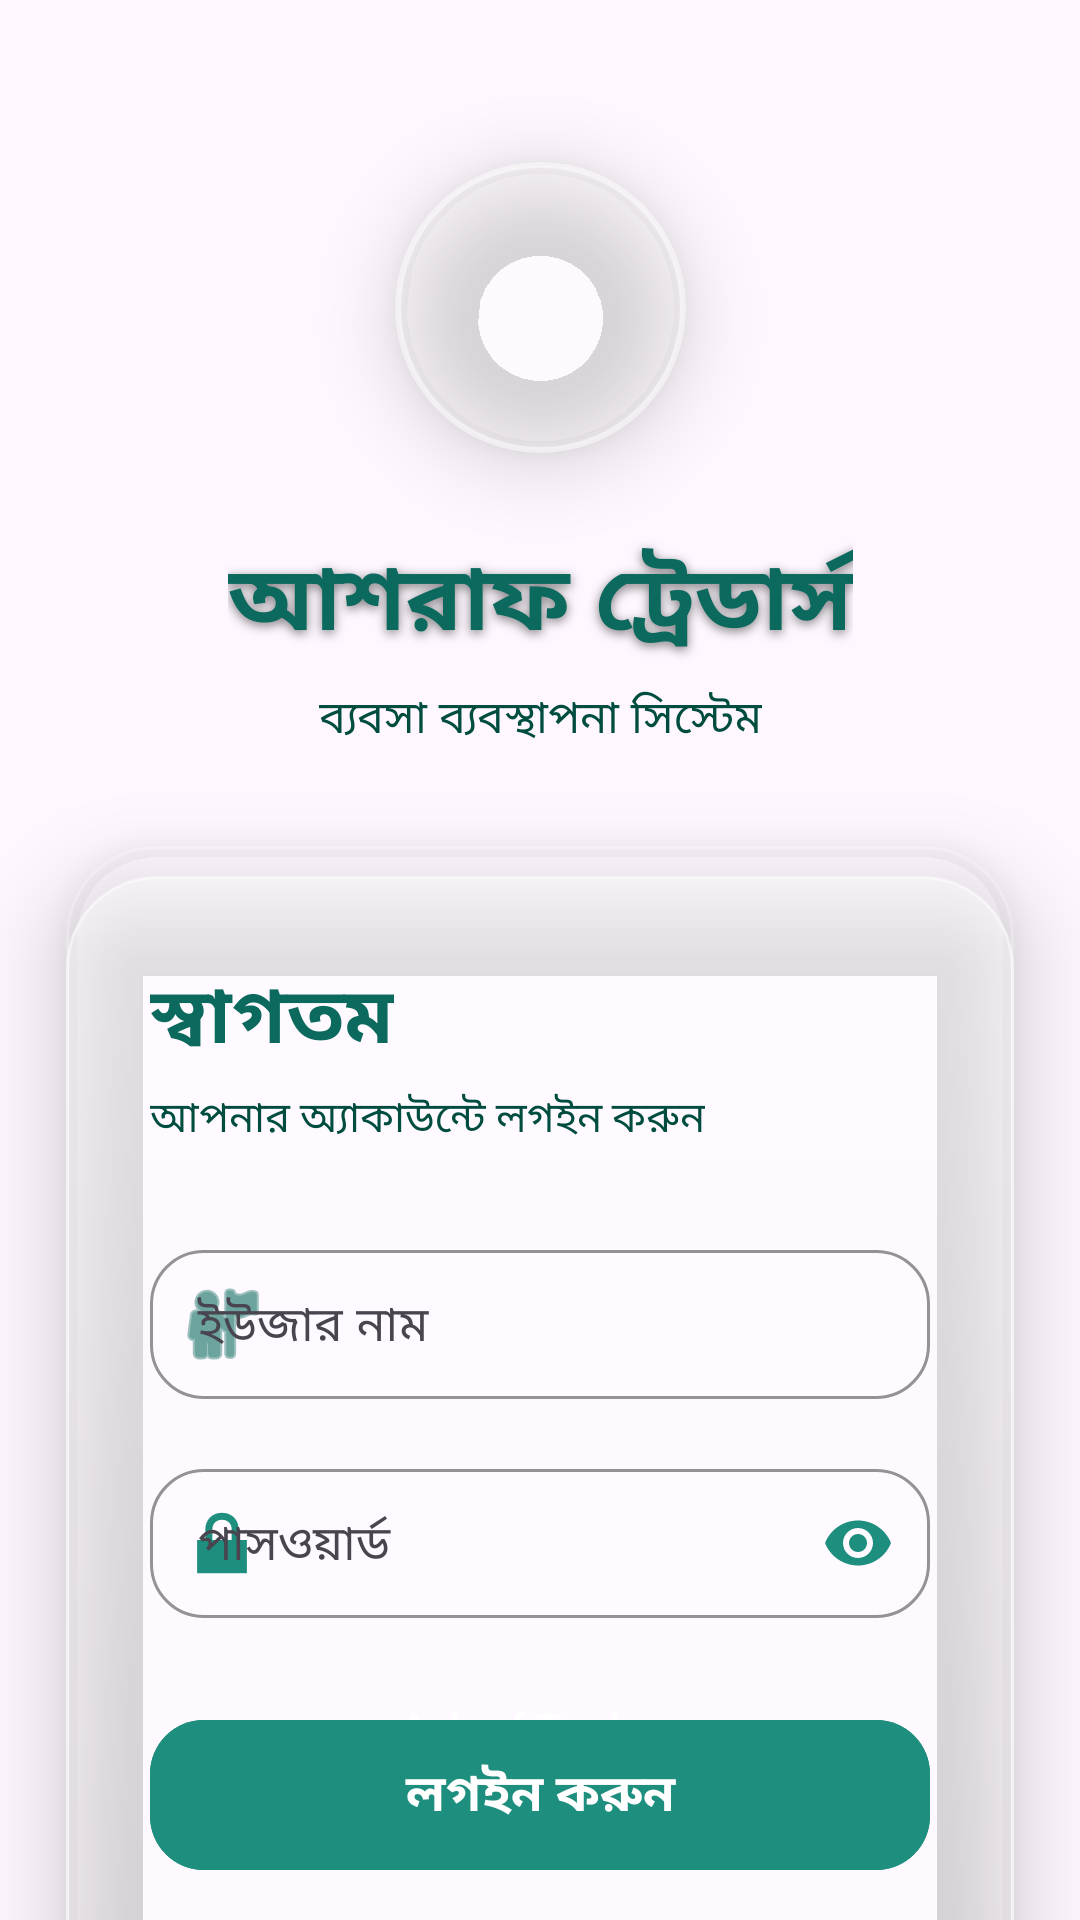

Here is an Android app screen rendered from its layout file. Give the layout XML and the strings, colors and styles it references.
<!-- AndroidManifest.xml: application theme Theme.AshrafTraders -->
<!-- res/layout/activity_login.xml -->
<?xml version="1.0" encoding="utf-8"?>
<layout xmlns:android="http://schemas.android.com/apk/res/android"
    xmlns:app="http://schemas.android.com/apk/res-auto"
    xmlns:tools="http://schemas.android.com/tools">

    <data />

    <androidx.constraintlayout.widget.ConstraintLayout
        android:layout_width="match_parent"
        android:layout_height="match_parent"
        android:background="@drawable/login_background"
        tools:context=".ui.activities.LoginActivity">

        

        <View
            android:id="@+id/header"
            android:layout_width="0dp"
            android:layout_height="260dp"
            android:background="@android:color/transparent"
            app:layout_constraintTop_toTopOf="parent"
            app:layout_constraintStart_toStartOf="parent"
            app:layout_constraintEnd_toEndOf="parent"/>

        

        <com.google.android.material.imageview.ShapeableImageView
            android:id="@+id/imgLogo"
            android:layout_width="115dp"
            android:layout_height="115dp"
            android:layout_marginTop="45dp"
            android:background="#35FFFFFF"
            android:elevation="16dp"
            android:padding="10dp"
            android:scaleType="centerInside"
            android:src="@drawable/login"
            app:layout_constraintTop_toTopOf="@id/header"
            app:layout_constraintStart_toStartOf="parent"
            app:layout_constraintEnd_toEndOf="parent"
            app:shapeAppearanceOverlay="@style/CircleImage"
            app:strokeColor="#80FFFFFF"
            app:strokeWidth="2dp"/>

        

        <TextView
            android:id="@+id/tvTitle"
            android:layout_width="wrap_content"
            android:layout_height="wrap_content"
            android:layout_marginTop="18dp"
            android:text="@string/shop_name"
            android:textColor="@color/charcoal_l1"
            android:textSize="30sp"
            android:textStyle="bold"
            android:letterSpacing="0.03"
            android:shadowColor="#80000000"
            android:shadowDx="0"
            android:shadowDy="3"
            android:shadowRadius="8"
            app:layout_constraintTop_toBottomOf="@id/imgLogo"
            app:layout_constraintStart_toStartOf="parent"
            app:layout_constraintEnd_toEndOf="parent"/>

        

        <TextView
            android:id="@+id/tvSubtitle"
            android:layout_width="wrap_content"
            android:layout_height="wrap_content"
            android:layout_marginTop="6dp"
            android:text="@string/system_name"
            android:textColor="@color/charcoal"
            android:textSize="15sp"
            android:letterSpacing="0.02"
            app:layout_constraintTop_toBottomOf="@id/tvTitle"
            app:layout_constraintStart_toStartOf="parent"
            app:layout_constraintEnd_toEndOf="parent"/>

        

        <com.google.android.material.card.MaterialCardView
            android:id="@+id/cardLogin"
            android:layout_width="0dp"
            android:layout_height="wrap_content"
            android:layout_marginHorizontal="22dp"
            android:layout_marginTop="22dp"
            app:cardBackgroundColor="@android:color/transparent"
            app:cardCornerRadius="30dp"
            app:cardElevation="18dp"
            app:strokeColor="#40FFFFFF"
            app:strokeWidth="1dp"
            app:layout_constraintTop_toBottomOf="@id/header"
            app:layout_constraintStart_toStartOf="parent"
            app:layout_constraintEnd_toEndOf="parent">

            <LinearLayout
                android:layout_width="match_parent"
                android:layout_height="wrap_content"
                android:background="@drawable/glass_card"
                android:orientation="vertical"
                android:padding="28dp"
                android:translationY="10dp">

                

                <TextView
                    android:layout_width="wrap_content"
                    android:layout_height="wrap_content"
                    android:text="@string/welcome"
                    android:textStyle="bold"
                    android:textSize="26sp"
                    android:textColor="@color/charcoal_l1"/>

                <TextView
                    android:layout_width="wrap_content"
                    android:layout_height="wrap_content"
                    android:layout_marginTop="4dp"
                    android:text="@string/login"
                    android:textSize="14sp"
                    android:textColor="@color/charcoal"/>
                

                <com.google.android.material.textfield.TextInputLayout
                    android:id="@+id/usernameLayout"
                    android:layout_width="match_parent"
                    android:layout_height="wrap_content"
                    android:layout_marginTop="28dp"
                    android:hint="@string/user_name"
                    app:boxBackgroundMode="outline"
                    app:boxBackgroundColor="#20FFFFFF"
                    app:boxCornerRadiusTopStart="18dp"
                    app:boxCornerRadiusTopEnd="18dp"
                    app:boxCornerRadiusBottomStart="18dp"
                    app:boxCornerRadiusBottomEnd="18dp"
                    app:boxStrokeColor="@color/charcoal_l2"
                    app:boxStrokeWidthFocused="2dp"
                    app:hintTextColor="@color/charcoal_l2"
                    app:startIconDrawable="@android:drawable/ic_menu_myplaces"
                    app:startIconTint="@color/charcoal_l1">

                    <com.google.android.material.textfield.TextInputEditText
                        android:id="@+id/etUsername"
                        android:layout_width="match_parent"
                        android:layout_height="wrap_content"
                        android:paddingTop="14dp"
                        android:paddingBottom="14dp"
                        android:textColor="@color/charcoal"
                        android:textColorHint="@color/charcoal"
                        android:textSize="16sp"/>

                </com.google.android.material.textfield.TextInputLayout>

                

                <com.google.android.material.textfield.TextInputLayout
                    android:id="@+id/passwordLayout"
                    android:layout_width="match_parent"
                    android:layout_height="wrap_content"
                    android:layout_marginTop="18dp"
                    android:hint="@string/password"
                    app:boxBackgroundMode="outline"
                    app:boxBackgroundColor="#20FFFFFF"
                    app:boxCornerRadiusTopStart="18dp"
                    app:boxCornerRadiusTopEnd="18dp"
                    app:boxCornerRadiusBottomStart="18dp"
                    app:boxCornerRadiusBottomEnd="18dp"
                    app:boxStrokeColor="@color/charcoal"
                    app:boxStrokeWidthFocused="2dp"
                    app:endIconMode="password_toggle"
                    app:endIconTint="@color/charcoal_l2"
                    app:hintTextColor="@color/charcoal_l2"
                    app:startIconDrawable="@android:drawable/ic_lock_lock"
                    app:startIconTint="@color/charcoal_l2">

                    <com.google.android.material.textfield.TextInputEditText
                        android:id="@+id/etPassword"
                        android:layout_width="match_parent"
                        android:layout_height="wrap_content"
                        android:inputType="textPassword"
                        android:paddingTop="14dp"
                        android:paddingBottom="14dp"
                        android:textColor="@color/charcoal"
                        android:textColorHint="@color/charcoal"
                        android:textSize="16sp"/>

                </com.google.android.material.textfield.TextInputLayout>

                

                <com.google.android.material.button.MaterialButton
                    android:id="@+id/btnLogin"
                    android:layout_width="match_parent"
                    android:layout_height="58dp"
                    android:layout_marginTop="30dp"
                    android:backgroundTint="@color/charcoal_l2"
                    android:elevation="10dp"
                    android:text="@string/login2"
                    android:textAllCaps="false"
                    android:textColor="#FFFFFF"
                    android:textSize="17sp"
                    android:textStyle="bold"
                    app:cornerRadius="18dp"
                    app:iconPadding="8dp"/>

                

                <ProgressBar
                    android:id="@+id/progressBar"
                    style="?android:attr/progressBarStyleLarge"
                    android:layout_width="42dp"
                    android:layout_height="42dp"
                    android:layout_gravity="center"
                    android:layout_marginTop="22dp"
                    android:indeterminateTint="#FFD54F"
                    android:visibility="gone"/>

                

                <TextView
                    android:layout_width="wrap_content"
                    android:layout_height="wrap_content"
                    android:layout_gravity="center"
                    android:layout_marginTop="18dp"
                    android:text="@string/permitted_user"
                    android:textColor="@color/charcoal"
                    android:textSize="12sp"/>
            </LinearLayout>
        </com.google.android.material.card.MaterialCardView>

        

        <LinearLayout
            android:layout_width="wrap_content"
            android:layout_height="wrap_content"
            android:layout_marginBottom="18dp"
            android:gravity="center"
            android:orientation="vertical"
            app:layout_constraintBottom_toBottomOf="parent"
            app:layout_constraintStart_toStartOf="parent"
            app:layout_constraintEnd_toEndOf="parent">

            <TextView
                android:layout_width="wrap_content"
                android:layout_height="wrap_content"
                android:text="@string/shop_name_en"
                android:textColor="#F0FFFFFF"
                android:textStyle="bold"
                android:textSize="14sp"/>

            <TextView
                android:layout_width="wrap_content"
                android:layout_height="wrap_content"
                android:layout_marginTop="2dp"
                android:text="@string/version"
                android:textColor="#D0FFFFFF"
                android:textSize="12sp"/>

            <TextView
                android:layout_width="wrap_content"
                android:layout_height="wrap_content"
                android:layout_marginTop="2dp"
                android:text="@string/powered"
                android:textColor="#B0FFFFFF"
                android:textSize="12sp"/>

        </LinearLayout>

    </androidx.constraintlayout.widget.ConstraintLayout>
</layout>
<!-- resources referenced by this layout -->
<resources>
  <color name="charcoal">#004D40</color>
  <color name="charcoal_l1">#0B6A5D</color>
  <color name="charcoal_l2">#1E8E7E</color>
  <!-- drawable glass_card (drawable) -->
  <?xml version="1.0" encoding="utf-8"?>
  <shape xmlns:android="http://schemas.android.com/apk/res/android">
  
      <gradient
          android:angle="230"
          android:startColor="#66FFFFFF"
          android:centerColor="#40FFFFFF"
          android:endColor="#22FFFFFF"/>
  
      <corners android:radius="30dp"/>
  
      <stroke
          android:width="1dp"
          android:color="#80FFFFFF"/>
  
  </shape>
  <string name="login">আপনার অ্যাকাউন্টে লগইন করুন</string>
  <string name="login2">লগইন করুন</string>
  <string name="password">পাসওয়ার্ড</string>
  <string name="permitted_user">শুধুমাত্র অনুমোদিত ব্যবহারকারীদের জন্য!</string>
  <string name="powered">Powered by Hafizur Rahman</string>
  <string name="shop_name">আশরাফ ট্রেডার্স</string>
  <string name="shop_name_en">Ashraf Traders</string>
  <string name="system_name">ব্যবসা ব্যবস্থাপনা সিস্টেম</string>
  <string name="user_name">ইউজার নাম</string>
  <string name="version">Version 1.0.0</string>
  <string name="welcome">স্বাগতম</string>
  <style name="CircleImage">
          <item name="cornerFamily">rounded</item>
          <item name="cornerSize">50%</item>
      </style>
  <style name="Theme.AshrafTraders" parent="Base.Theme.AshrafTraders" />
  <style name="Base.Theme.AshrafTraders" parent="Theme.Material3.DayNight.NoActionBar">
          
          
      </style>
</resources>
